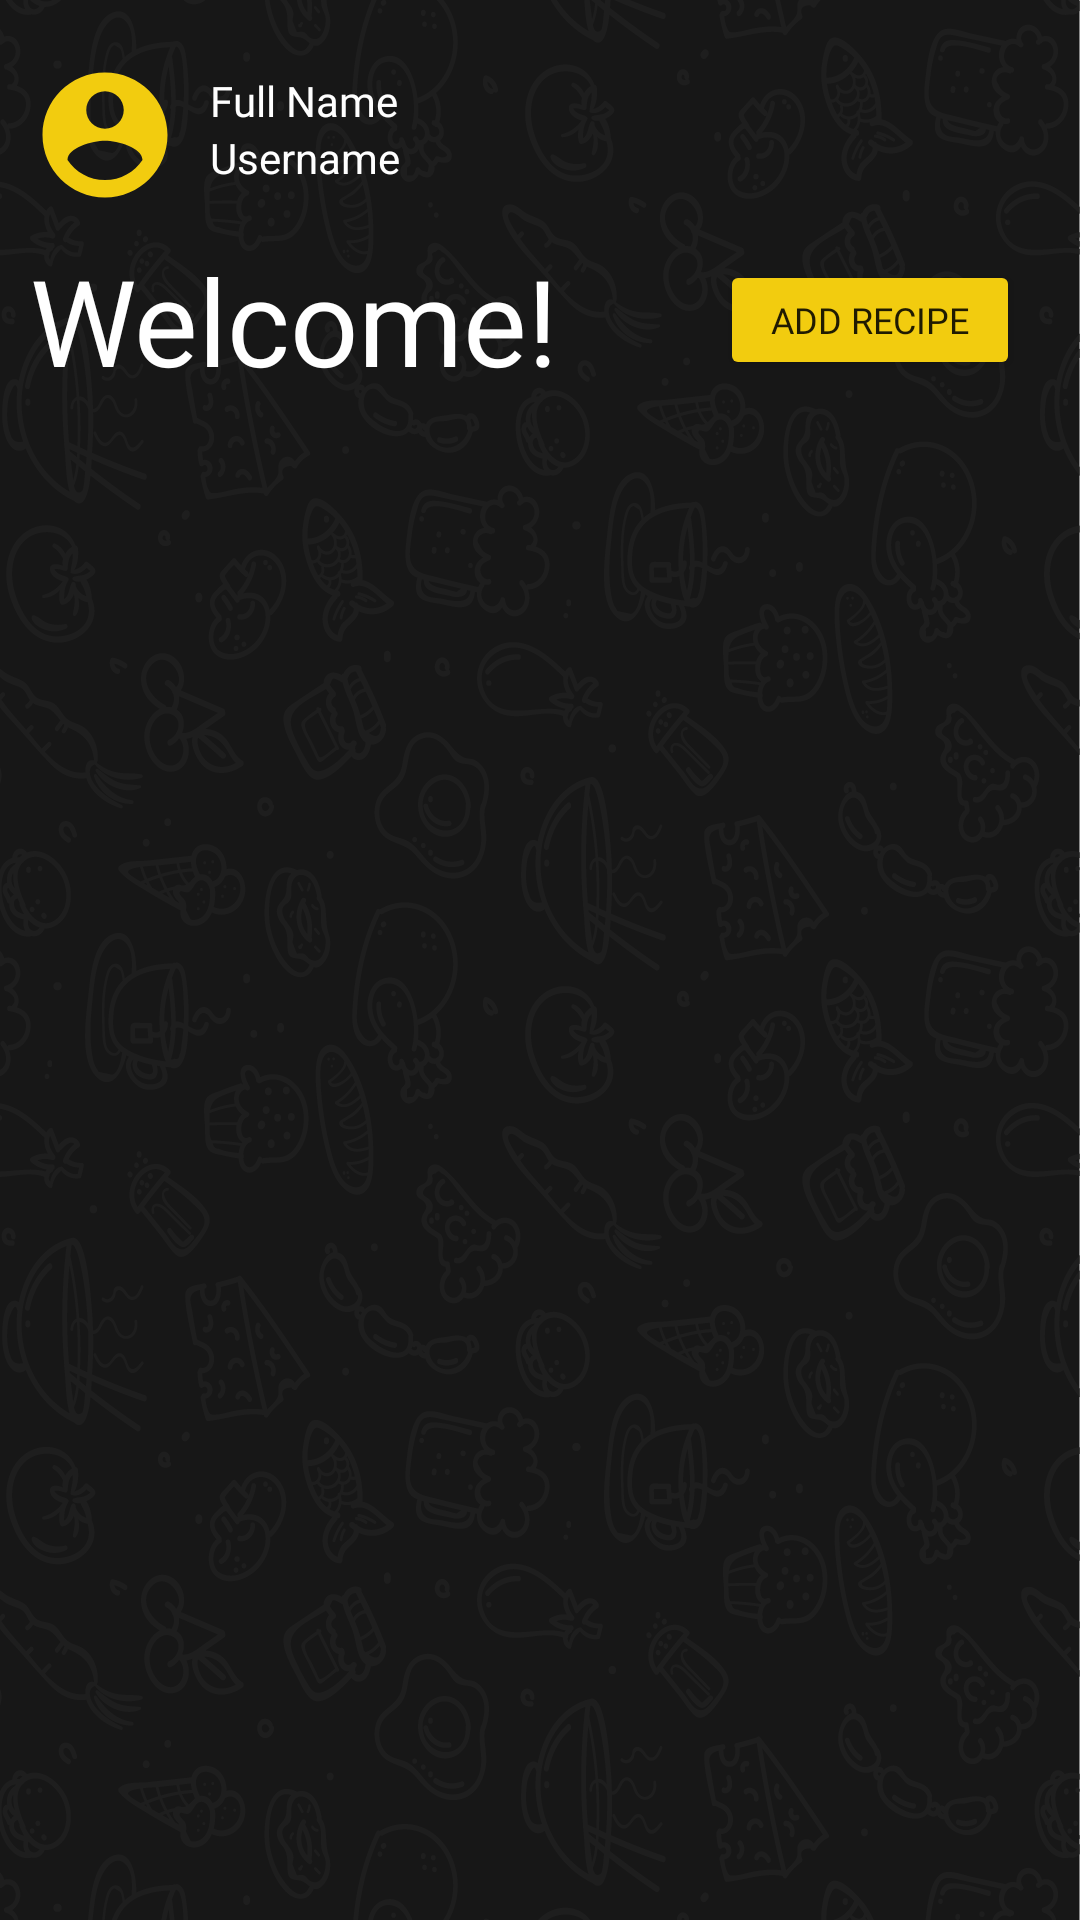

Here is an Android app screen rendered from its layout file. Give the layout XML and the strings, colors and styles it references.
<!-- AndroidManifest.xml: application theme Theme.Cookies -->
<!-- res/layout/activity_dashboard.xml -->
<?xml version="1.0" encoding="utf-8"?>
<LinearLayout xmlns:android="http://schemas.android.com/apk/res/android"
    xmlns:app="http://schemas.android.com/apk/res-auto"
    xmlns:tools="http://schemas.android.com/tools"
    android:layout_width="match_parent"
    android:layout_height="match_parent"
    android:background="@drawable/background"
    android:orientation="vertical"
    tools:context=".dashboardActivity">

    <androidx.constraintlayout.widget.ConstraintLayout
        android:layout_width="match_parent"
        android:layout_height="wrap_content">

        <ImageView
            android:id="@+id/imageView3"
            android:layout_width="50dp"
            android:layout_height="50dp"
            android:layout_marginStart="10dp"
            android:layout_marginTop="20dp"
            android:src="@drawable/account"
            app:layout_constraintBottom_toBottomOf="parent"
            app:layout_constraintEnd_toEndOf="parent"
            app:layout_constraintHorizontal_bias="0"
            app:layout_constraintStart_toStartOf="parent"
            app:layout_constraintTop_toTopOf="parent"
            app:layout_constraintVertical_bias="0" />

        <TextView
            android:id="@+id/fullname"
            android:layout_width="wrap_content"
            android:layout_height="wrap_content"
            android:layout_marginStart="10dp"
            android:layout_marginTop="4dp"
            android:fontFamily="@font/gilroy_bold"
            android:text="@string/fullname"
            android:textColor="@color/white"
            app:layout_constraintBottom_toBottomOf="@+id/imageView3"
            app:layout_constraintEnd_toEndOf="parent"
            app:layout_constraintHorizontal_bias="0"
            app:layout_constraintStart_toEndOf="@+id/imageView3"
            app:layout_constraintTop_toTopOf="@+id/imageView3"
            app:layout_constraintVertical_bias="0" />

        <TextView
            android:id="@+id/username"
            android:layout_width="wrap_content"
            android:layout_height="wrap_content"
            android:layout_marginStart="10dp"
            android:text="@string/username"
            android:textColor="@color/white"
            app:layout_constraintBottom_toBottomOf="@+id/imageView3"
            app:layout_constraintEnd_toEndOf="parent"
            app:layout_constraintHorizontal_bias="0"
            app:layout_constraintStart_toEndOf="@+id/imageView3"
            app:layout_constraintTop_toBottomOf="@+id/fullname"
            app:layout_constraintVertical_bias="0" />

        <TextView
            android:id="@+id/textView2"
            android:layout_width="wrap_content"
            android:layout_height="wrap_content"
            android:layout_marginStart="10dp"
            android:layout_marginTop="10dp"
            android:fontFamily="@font/gilroy_bold"
            android:text="@string/welcome"
            android:textColor="@color/white"
            android:textSize="40sp"
            app:layout_constraintBottom_toBottomOf="parent"
            app:layout_constraintEnd_toEndOf="parent"
            app:layout_constraintHorizontal_bias="0"
            app:layout_constraintStart_toStartOf="parent"
            app:layout_constraintTop_toBottomOf="@+id/imageView3"
            app:layout_constraintVertical_bias="0" />

        <androidx.appcompat.widget.AppCompatButton
            android:id="@+id/btnAddFood"
            android:layout_width="100dp"
            android:layout_height="40dp"
            android:layout_marginEnd="20dp"
            android:backgroundTint="@color/yellow"
            android:fontFamily="@font/gilroy_bold"
            android:text="@string/addFood"
            android:textSize="12sp"
            app:layout_constraintBottom_toBottomOf="@+id/textView2"
            app:layout_constraintEnd_toEndOf="parent"
            app:layout_constraintHorizontal_bias="1"
            app:layout_constraintStart_toEndOf="@+id/textView2"
            app:layout_constraintTop_toTopOf="@+id/textView2"
            app:layout_constraintVertical_bias="0.5" />

    </androidx.constraintlayout.widget.ConstraintLayout>

    <ScrollView
        android:layout_width="match_parent"
        android:layout_height="match_parent"
        android:layout_marginTop="10dp"
        android:orientation="vertical"
        app:layout_constraintBottom_toBottomOf="parent"
        app:layout_constraintEnd_toEndOf="parent"
        app:layout_constraintStart_toStartOf="parent"
        app:layout_constraintTop_toBottomOf="@+id/textView2">

        <androidx.recyclerview.widget.RecyclerView
            android:id="@+id/rcvResep"
            android:layout_width="match_parent"
            android:layout_height="wrap_content"
            android:layout_marginHorizontal="20dp"
            android:layout_marginTop="20dp"
            android:layout_marginBottom="20dp"
            android:paddingBottom="20dp"
            app:layout_constraintVertical_bias="0" />

    </ScrollView>

</LinearLayout>
<!-- resources referenced by this layout -->
<resources>
  <color name="white">#FFFFFFFF</color>
  <color name="yellow">#F2CC0F</color>
  <!-- drawable account (drawable) -->
  <vector android:height="24dp" android:tint="#F2CC0F"
      android:viewportHeight="24" android:viewportWidth="24"
      android:width="24dp" xmlns:android="http://schemas.android.com/apk/res/android">
      <path android:fillColor="@android:color/white" android:pathData="M12,2C6.48,2 2,6.48 2,12s4.48,10 10,10 10,-4.48 10,-10S17.52,2 12,2zM12,5c1.66,0 3,1.34 3,3s-1.34,3 -3,3 -3,-1.34 -3,-3 1.34,-3 3,-3zM12,19.2c-2.5,0 -4.71,-1.28 -6,-3.22 0.03,-1.99 4,-3.08 6,-3.08 1.99,0 5.97,1.09 6,3.08 -1.29,1.94 -3.5,3.22 -6,3.22z"/>
  </vector>
  <!-- drawable background: png bitmap (drawable, 263877 bytes) -->
  <string name="addFood">Add Recipe</string>
  <string name="fullname">Full Name</string>
  <string name="username">Username</string>
  <string name="welcome">Welcome!</string>
  <style name="Theme.Cookies" parent="Theme.MaterialComponents.DayNight.NoActionBar">
          
          <item name="colorPrimary">@color/purple_500</item>
          <item name="colorPrimaryVariant">@color/purple_700</item>
          <item name="colorOnPrimary">@color/white</item>
          
          <item name="colorSecondary">@color/teal_200</item>
          <item name="colorSecondaryVariant">@color/teal_700</item>
          <item name="colorOnSecondary">@color/black</item>
          
          <item name="android:statusBarColor" tools:targetApi="l">?attr/colorPrimaryVariant</item>
          
      </style>
  <color name="purple_500">#FF6200EE</color>
  <color name="purple_700">#FF3700B3</color>
  <color name="teal_200">#FF03DAC5</color>
  <color name="teal_700">#FF018786</color>
  <color name="black">#FF000000</color>
</resources>
